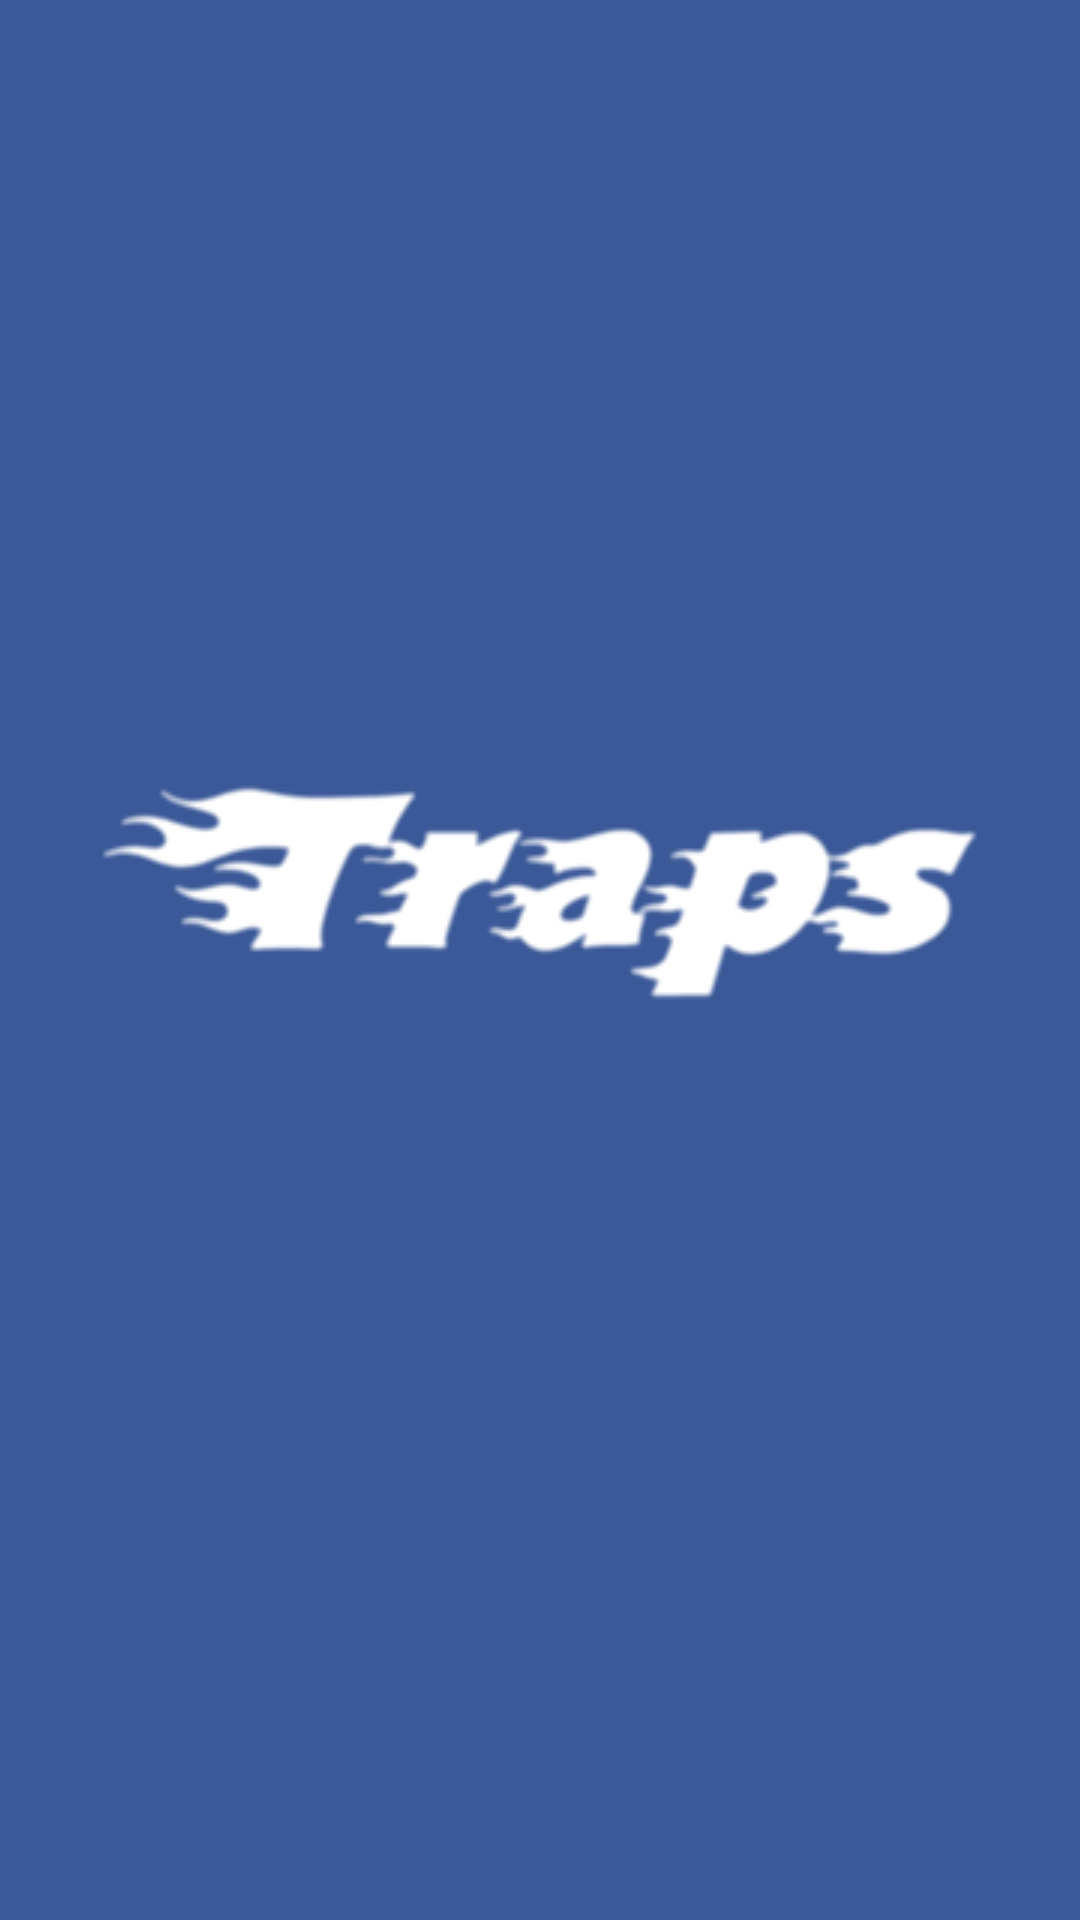

This screen was rendered from an Android layout file. Write that file and the resources it references.
<!-- AndroidManifest.xml: application theme AppTheme -->
<!-- res/layout/activity_splash.xml -->
<?xml version="1.0" encoding="utf-8"?>
<LinearLayout xmlns:android="http://schemas.android.com/apk/res/android"
    android:layout_width="fill_parent"
    android:layout_height="fill_parent"
    android:background="#3b5998"
    android:layout_gravity="center"
    android:id="@+id/lin_lay"
    android:gravity="center"
    android:orientation="vertical" >

    <ImageView
        android:layout_width="wrap_content"
        android:layout_height="wrap_content"
        android:id="@+id/splash"
        android:layout_marginBottom="45dp"
        android:background="@drawable/txt" />

</LinearLayout>
<!-- resources referenced by this layout -->
<resources>
  <!-- drawable txt: png bitmap (drawable, 8587 bytes) -->
  <style name="AppTheme" parent="Theme.AppCompat.Light.NoActionBar">
  
          
          <item name="colorPrimary">#3F51B5</item>
          <item name="colorPrimaryDark">#303F9F</item>
      </style>
</resources>
